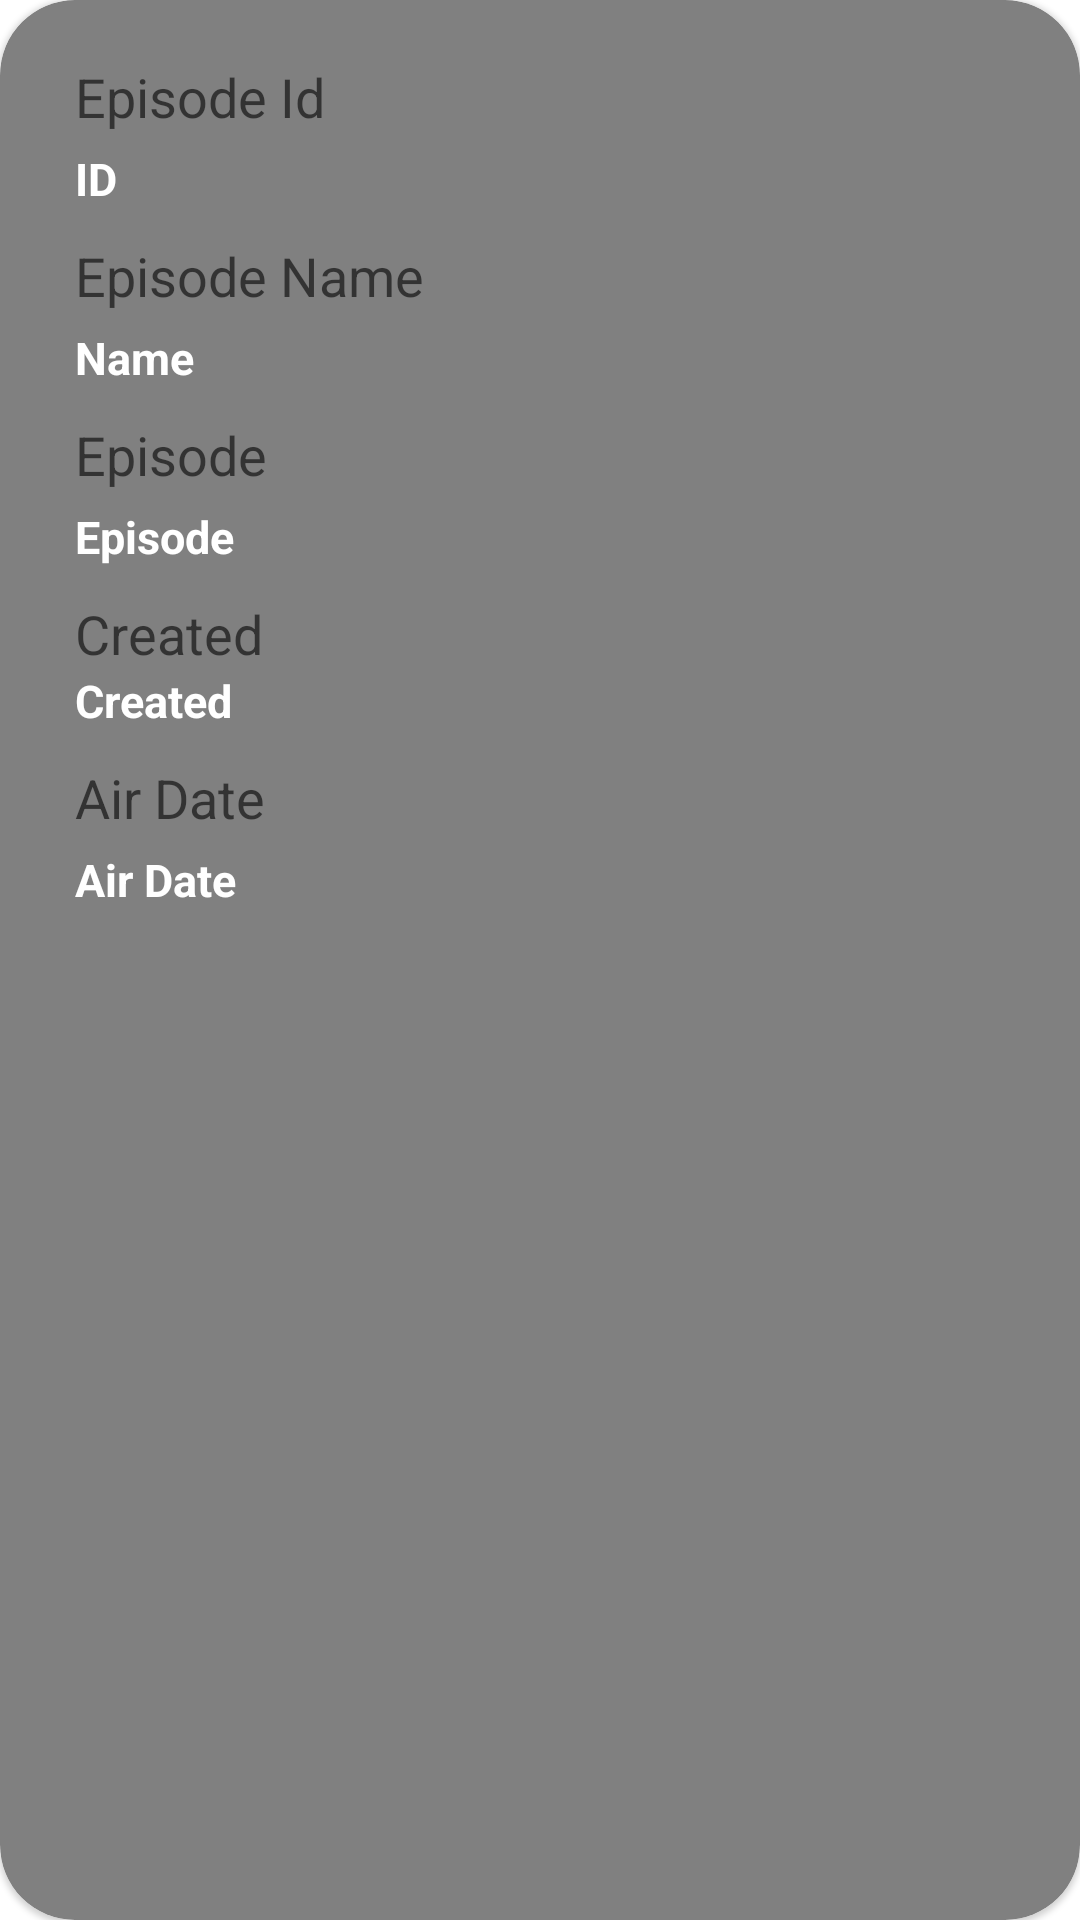

Here is an Android app screen rendered from its layout file. Give the layout XML and the strings, colors and styles it references.
<!-- AndroidManifest.xml: application theme Theme.AndroiRetrofit3 -->
<!-- res/layout/fragment_episode_detail.xml -->
<?xml version="1.0" encoding="utf-8"?>
<com.google.android.material.card.MaterialCardView xmlns:android="http://schemas.android.com/apk/res/android"
    xmlns:app="http://schemas.android.com/apk/res-auto"
    xmlns:tools="http://schemas.android.com/tools"
    android:layout_width="match_parent"
    android:layout_height="wrap_content"
    android:layout_margin="@dimen/dp10"
    android:backgroundTint="@color/gray"
    app:cardCornerRadius="@dimen/dp25"
    tools:context=".ui.fragments.episode.detail.EpisodeDetailFragment">

    <androidx.constraintlayout.widget.ConstraintLayout
        android:layout_width="match_parent"
        android:layout_height="match_parent"
        android:layout_margin="@dimen/dp10">

        <TextView
            android:id="@+id/txt_id_hint"
            android:layout_width="wrap_content"
            android:layout_height="wrap_content"
            android:layout_marginStart="@dimen/dp15"
            android:layout_marginTop="@dimen/dp10"
            android:hint="@string/episode_id"
            android:textSize="@dimen/sp18"
            app:layout_constraintLeft_toLeftOf="parent"
            app:layout_constraintTop_toTopOf="parent" />

        <TextView
            android:id="@+id/txt_item_id"
            android:layout_width="wrap_content"
            android:layout_height="wrap_content"
            android:layout_marginStart="@dimen/dp15"
            android:layout_marginTop="@dimen/dp5"
            android:text="@string/id"
            android:textColor="@color/white"
            android:textSize="@dimen/sp15"
            android:textStyle="bold"
            app:layout_constraintLeft_toLeftOf="parent"
            app:layout_constraintTop_toBottomOf="@id/txt_id_hint" />

        <TextView
            android:id="@+id/txt_name_hint"
            android:layout_width="wrap_content"
            android:layout_height="wrap_content"
            android:layout_marginStart="@dimen/dp15"
            android:layout_marginTop="@dimen/dp10"
            android:hint="@string/episode_name"
            android:textSize="@dimen/sp18"
            app:layout_constraintLeft_toLeftOf="parent"
            app:layout_constraintTop_toBottomOf="@id/txt_item_id" />

        <TextView
            android:id="@+id/txt_item_name"
            android:layout_width="wrap_content"
            android:layout_height="wrap_content"
            android:layout_marginStart="@dimen/dp15"
            android:layout_marginTop="@dimen/dp5"
            android:text="@string/name"
            android:textColor="@color/white"
            android:textSize="@dimen/sp15"
            android:textStyle="bold"
            app:layout_constraintLeft_toLeftOf="parent"
            app:layout_constraintTop_toBottomOf="@id/txt_name_hint" />

        <TextView
            android:id="@+id/txt_episode_hint"
            android:layout_width="wrap_content"
            android:layout_height="wrap_content"
            android:layout_marginStart="@dimen/dp15"
            android:layout_marginTop="@dimen/dp10"
            android:hint="@string/episode"
            android:textSize="@dimen/sp18"
            app:layout_constraintLeft_toLeftOf="parent"
            app:layout_constraintTop_toBottomOf="@id/txt_item_name" />

        <TextView
            android:id="@+id/txt_item_episode"
            android:layout_width="wrap_content"
            android:layout_height="wrap_content"
            android:layout_marginStart="@dimen/dp15"
            android:layout_marginTop="@dimen/dp5"
            android:text="@string/episode"
            android:textColor="@color/white"
            android:textSize="@dimen/sp15"
            android:textStyle="bold"
            app:layout_constraintLeft_toLeftOf="parent"
            app:layout_constraintTop_toBottomOf="@id/txt_episode_hint" />

        <TextView
            android:id="@+id/txt_created_hint"
            android:layout_width="wrap_content"
            android:layout_height="wrap_content"
            android:layout_marginStart="@dimen/dp15"
            android:layout_marginTop="@dimen/dp10"
            android:hint="@string/created_hint"
            android:textSize="@dimen/sp18"
            app:layout_constraintLeft_toLeftOf="parent"
            app:layout_constraintTop_toBottomOf="@id/txt_item_episode" />

        <TextView
            android:id="@+id/txt_item_created"
            android:layout_width="wrap_content"
            android:layout_height="wrap_content"
            android:layout_marginStart="@dimen/dp15"
            android:text="@string/created_2"
            android:textColor="@color/white"
            android:textSize="@dimen/sp15"
            android:textStyle="bold"
            app:layout_constraintLeft_toLeftOf="parent"
            app:layout_constraintTop_toBottomOf="@id/txt_created_hint" />

        <TextView
            android:id="@+id/txt_air_hint"
            android:layout_width="wrap_content"
            android:layout_height="wrap_content"
            android:layout_marginStart="@dimen/dp15"
            android:layout_marginTop="@dimen/dp10"
            android:hint="@string/air_date"
            android:textSize="@dimen/sp18"
            app:layout_constraintLeft_toLeftOf="parent"
            app:layout_constraintTop_toBottomOf="@id/txt_item_created" />

        <TextView
            android:id="@+id/txt_item_air_date"
            android:layout_width="wrap_content"
            android:layout_height="wrap_content"
            android:layout_marginStart="@dimen/dp15"
            android:paddingTop="@dimen/dp5"
            android:text="@string/air_date"
            android:textColor="@color/white"
            android:textSize="@dimen/sp15"
            android:textStyle="bold"
            app:layout_constraintLeft_toLeftOf="parent"
            app:layout_constraintTop_toBottomOf="@id/txt_air_hint" />

        <ProgressBar
            android:id="@+id/progress_bar_episode_detail"
            android:layout_width="wrap_content"
            android:layout_height="wrap_content"
            android:visibility="gone"
            app:layout_constraintBottom_toBottomOf="parent"
            app:layout_constraintLeft_toLeftOf="parent"
            app:layout_constraintRight_toRightOf="parent"
            app:layout_constraintTop_toTopOf="parent" />


    </androidx.constraintlayout.widget.ConstraintLayout>

</com.google.android.material.card.MaterialCardView>
<!-- resources referenced by this layout -->
<resources>
  <color name="gray">#808080</color>
  <color name="white">#FFFFFFFF</color>
  <dimen name="dp10">10dp</dimen>
  <dimen name="dp15">15dp</dimen>
  <dimen name="dp25">25dp</dimen>
  <dimen name="dp5">5dp</dimen>
  <dimen name="sp15">15sp</dimen>
  <dimen name="sp18">18sp</dimen>
  <string name="air_date">Air Date</string>
  <string name="created_2">Created</string>
  <string name="created_hint">Created</string>
  <string name="episode">Episode</string>
  <string name="episode_id">Episode Id</string>
  <string name="episode_name">Episode Name</string>
  <string name="id">ID</string>
  <string name="name">Name</string>
  <style name="Theme.AndroiRetrofit3" parent="Theme.MaterialComponents.DayNight.NoActionBar">
          
          <item name="colorPrimary">@color/purple_500</item>
          <item name="colorPrimaryVariant">@color/purple_700</item>
          <item name="colorOnPrimary">@color/white</item>
          
          <item name="colorSecondary">@color/teal_200</item>
          <item name="colorSecondaryVariant">@color/teal_700</item>
          <item name="colorOnSecondary">@color/black</item>
          
          <item name="android:statusBarColor" tools:targetApi="l">?attr/colorPrimaryVariant</item>
          
      </style>
  <color name="purple_500">#FF6200EE</color>
  <color name="purple_700">#FF3700B3</color>
  <color name="teal_200">#FF03DAC5</color>
  <color name="teal_700">#FF018786</color>
  <color name="black">#FF000000</color>
</resources>
